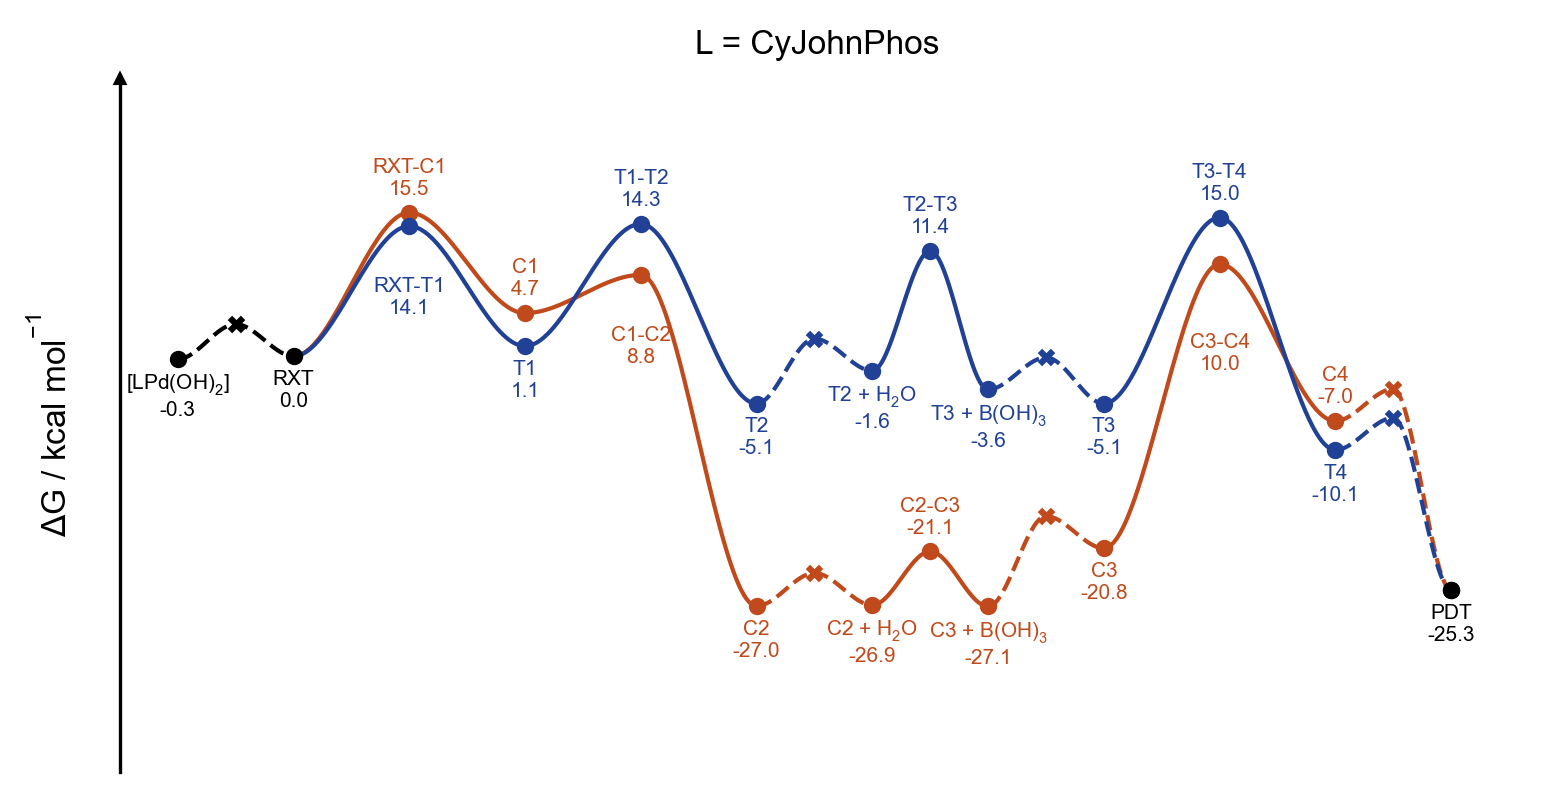

The data file committed next to this chart (first rows):
line, point, label_name, is_label, is_point, is_TS, vertical_alignment, vertical_offset, line_color, point_color, point_marker, structure, reference_gibbs
0, 0, [LPd(OH)$_2$]$_2$, TRUE, TRUE, FALSE, top, -1.5, black, black, o, 00-lpdoh2, -0.3222
0, 1, Pd-RXT, FALSE, TRUE, TRUE, top, -1.5, black, black, x, diffusion, 3.466
0, 2, RXT, TRUE, TRUE, FALSE, top, -1.5, black, black, o, 01-rxt, 0
1, 2, RXT, FALSE, FALSE, FALSE, top, -1.5, #C04A1B, #C04A1B, o, 01-rxt, 0
1, 4, RXT-C1, TRUE, TRUE, TRUE, bottom, 1.5, #C04A1B, #C04A1B, o, 02-ts-rxt-c1, 15.53
1, 6, C1, TRUE, TRUE, FALSE, bottom, 1.5, #C04A1B, #C04A1B, o, 03-c1, 4.664
1, 8, C1-C2, TRUE, TRUE, TRUE, top, -5.5, #C04A1B, #C04A1B, o, 04-ts-c1-c2, 8.798
1, 10, C2, TRUE, TRUE, FALSE, top, -1.5, #C04A1B, #C04A1B, o, 05-c2, -27.03
1, 11, C2 // H$_2$O, FALSE, TRUE, TRUE, top, -1.5, #C04A1B, #C04A1B, x, diffusion, -23.47
1, 12, C2 + H$_2$O, TRUE, TRUE, FALSE, top, -1.5, #C04A1B, #C04A1B, o, 06-c2-h2o, -26.94
1, 13, C2-C3, TRUE, TRUE, TRUE, bottom, 1.5, #C04A1B, #C04A1B, o, 07-ts-c2-c3, -21.14
1, 14, C3 + B(OH)$_3$, TRUE, TRUE, FALSE, top, -1.5, #C04A1B, #C04A1B, o, 08-c3-boh3, -27.08
1, 15, C3 // B(OH)$_3$, FALSE, TRUE, TRUE, top, -1.5, #C04A1B, #C04A1B, x, diffusion, -17.31
1, 16, C3, TRUE, TRUE, FALSE, top, -1.5, #C04A1B, #C04A1B, o, 09-c3, -20.78
1, 18, C3-C4, TRUE, TRUE, TRUE, top, -7.5, #C04A1B, #C04A1B, o, 10-ts-c3-c4, 9.969
1, 20, C4, TRUE, TRUE, FALSE, bottom, 1.5, #C04A1B, #C04A1B, o, 11-c4, -7.016
1, 21, C4-PDT, FALSE, TRUE, TRUE, top, -1.5, #C04A1B, #C04A1B, x, diffusion, -3.55
1, 22, PDT, TRUE, TRUE, FALSE, top, -1.5, black, black, o, pdt, -25.29
2, 2, RXT, FALSE, FALSE, FALSE, top, -1.5, #204195, #204195, o, 01-rxt, 0
2, 4, RXT-T1, TRUE, TRUE, TRUE, top, -5.5, #204195, #204195, o, 12-ts-rxt-t1, 14.07
2, 6, T1, TRUE, TRUE, FALSE, top, -1.5, #204195, #204195, o, 13-t1, 1.098
2, 8, T1-T2, TRUE, TRUE, TRUE, bottom, 1.5, #204195, #204195, o, 14-ts-t1-t2, 14.32
2, 10, T2, TRUE, TRUE, FALSE, top, -1.5, #204195, #204195, o, 15-t2, -5.13
2, 11, T2 // H$_2$O, FALSE, TRUE, TRUE, top, -1.5, #204195, #204195, x, diffusion, 1.891
2, 12, T2 + H$_2$O, TRUE, TRUE, FALSE, top, -1.5, #204195, #204195, o, 16-t2-h2o, -1.575
2, 13, T2-T3, TRUE, TRUE, TRUE, bottom, 1.5, #204195, #204195, o, 17-ts-t2-t3, 11.39
2, 14, T3 + B(OH)$_3$, TRUE, TRUE, FALSE, top, -1.5, #204195, #204195, o, 18-t3-boh3, -3.603
2, 15, T3 // B(OH)$_3$, FALSE, TRUE, TRUE, top, -1.5, #204195, #204195, x, diffusion, -0.1368
2, 16, T3, TRUE, TRUE, FALSE, top, -1.5, #204195, #204195, o, 19-t3, -5.133
2, 18, T3-T4, TRUE, TRUE, TRUE, bottom, 1.5, #204195, #204195, o, 20-ts-t3-t4, 15.01
2, 20, T4, TRUE, TRUE, FALSE, top, -1.5, #204195, #204195, o, 21-t4, -10.14
2, 21, T4-PDT, FALSE, TRUE, TRUE, top, -1.5, #204195, #204195, x, diffusion, -6.675
2, 22, PDT, FALSE, TRUE, FALSE, top, -1.5, black, black, o, pdt, -25.29
